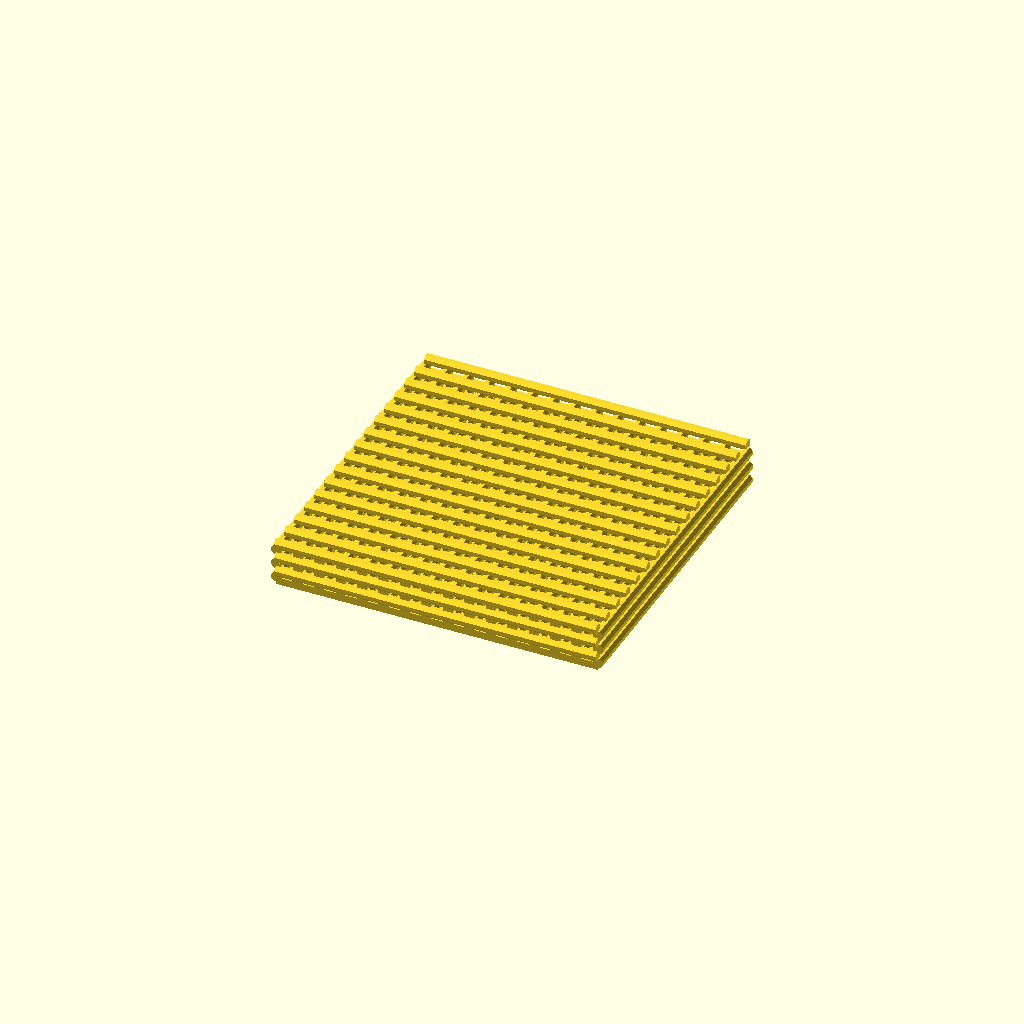
Cell 1 — every parameter at its default value.
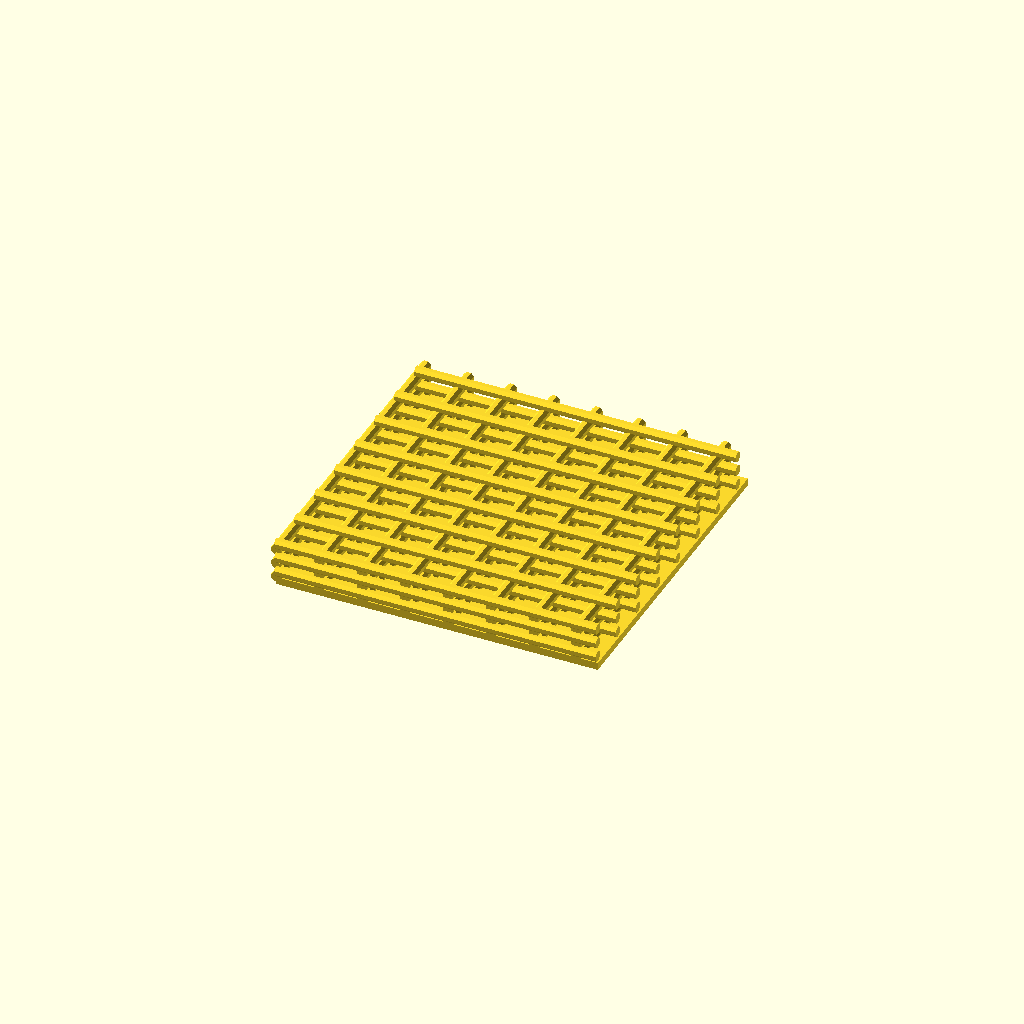
Cell 2: spacing = 4 (everything else at default).
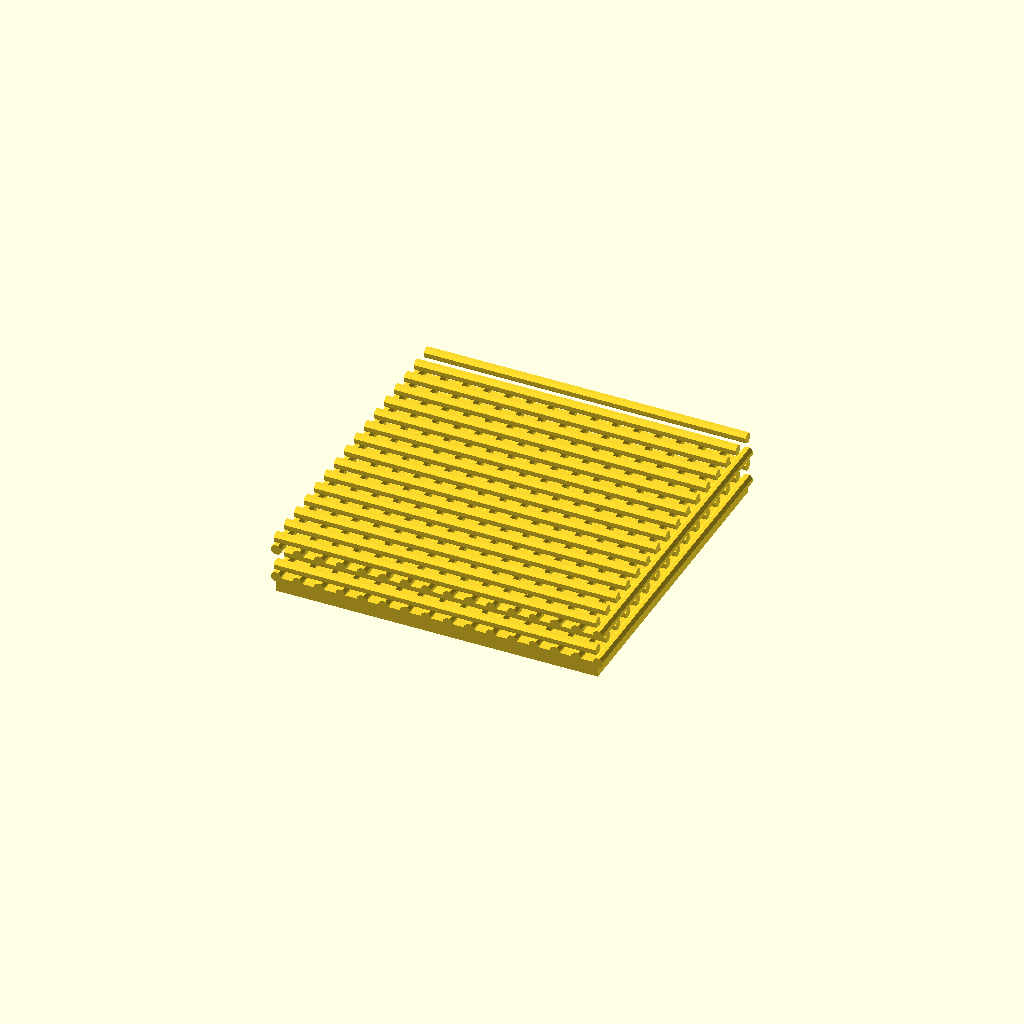
Cell 3: vspacing = 1.4 (everything else at default).
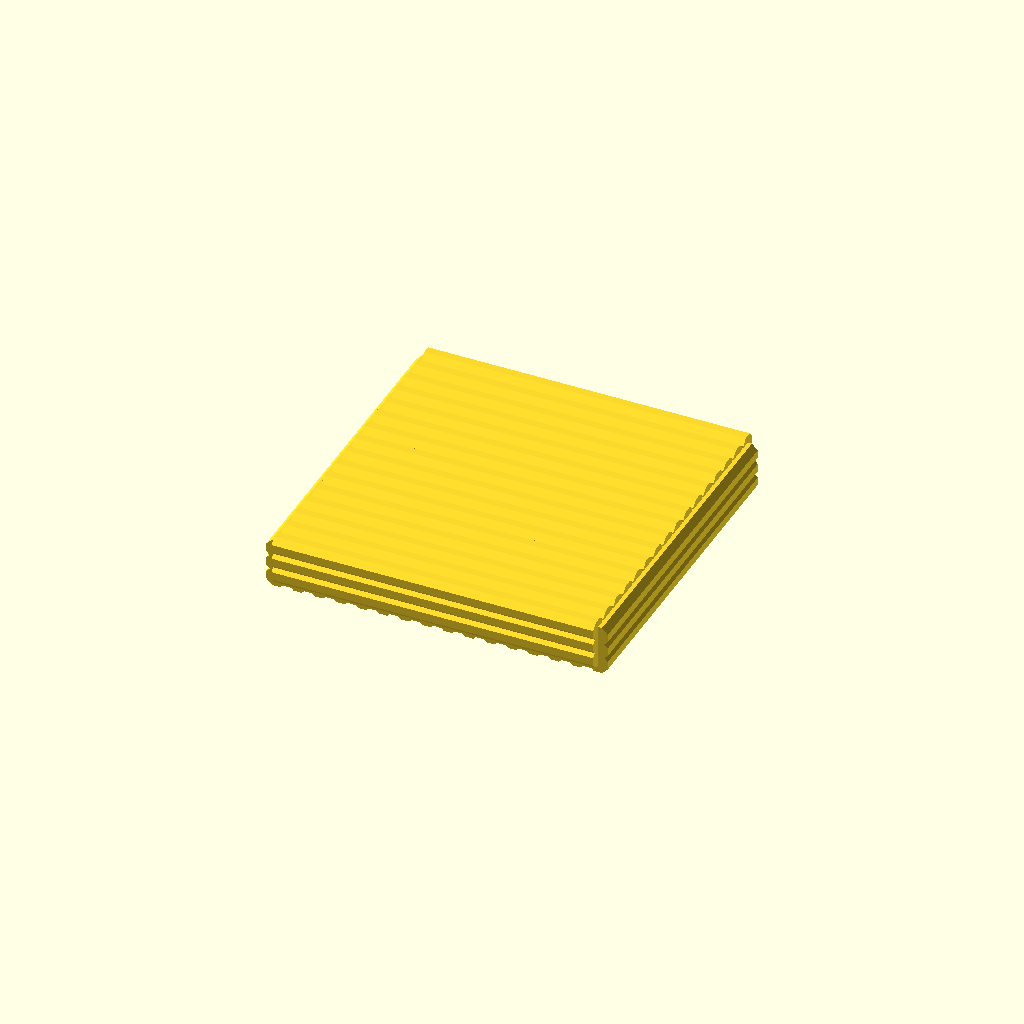
Cell 4 — d set to 2, the other parameters unchanged.
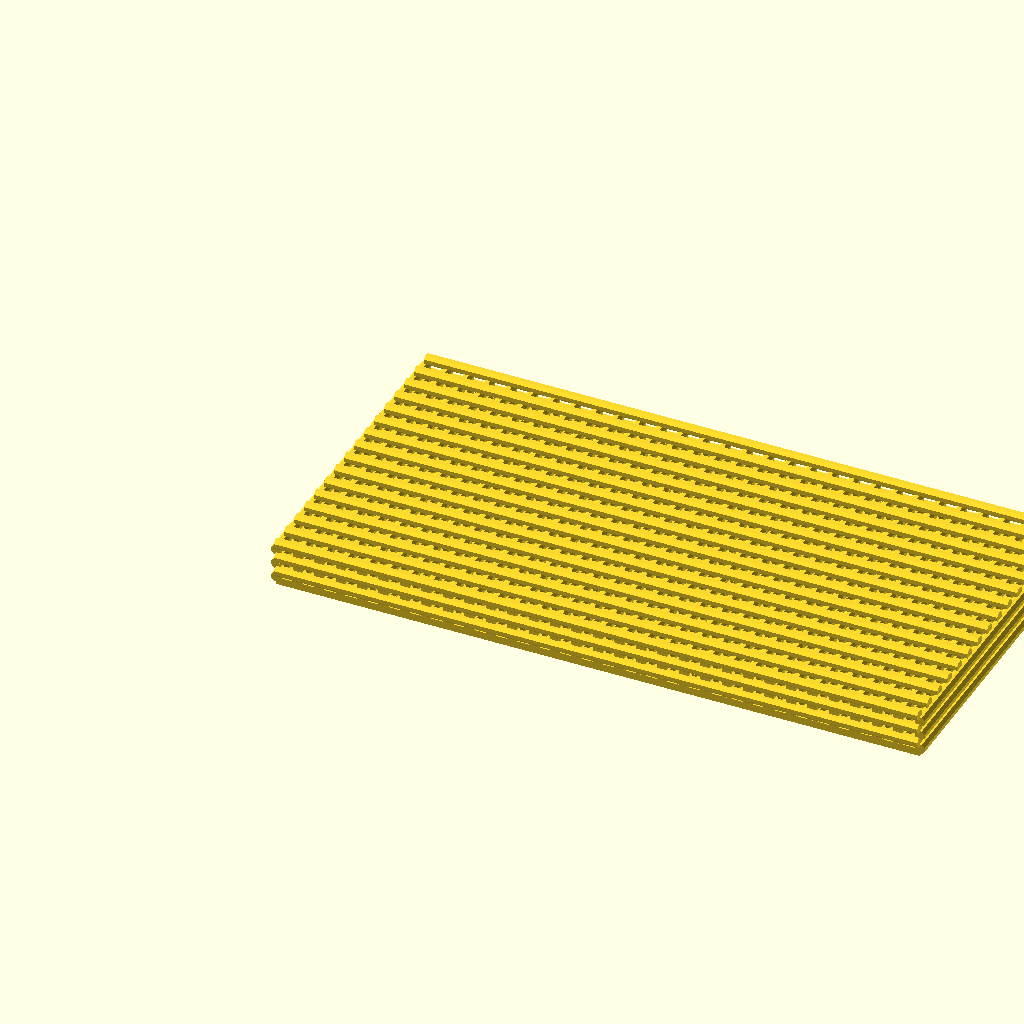
Cell 5 — width set to 60, the other parameters unchanged.
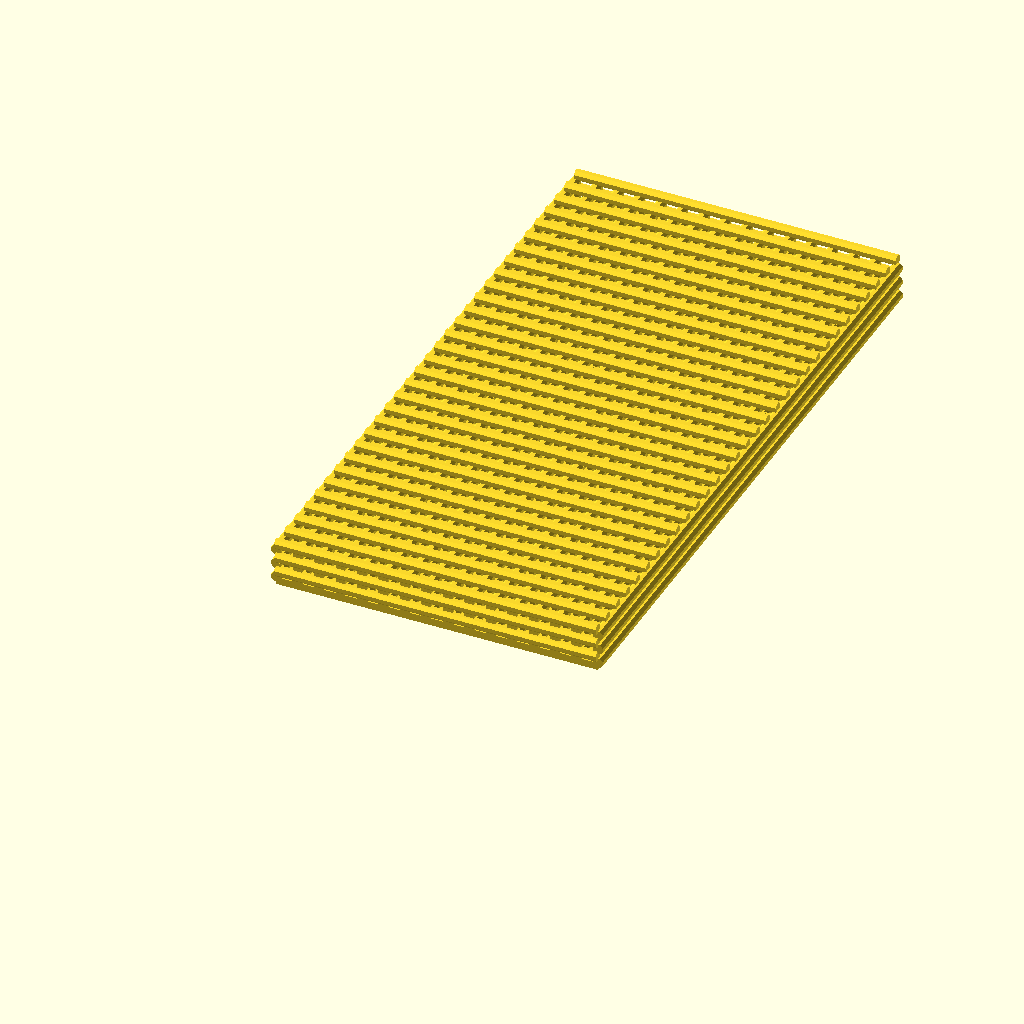
Cell 6 — depth set to 60, the other parameters unchanged.
All cells are drawn from one camera (rotation 55°, 0°, 25°, orthographic, colour scheme Cornfield), so only the parameter changes between them.
Source of the model, inputs/thingiverse/files/thing-518257/Customizable-Mesh/Mesh.scad:
// Spacing between bars
spacing = 2;
// Vertical spacing between layers
vspacing = .7;
// Diameter of bars
d = 1;
// Width of mesh area (x)
width = 30;
// Depth of mesh area (y)
depth = 30;
// Height of mesh area (z)
height = 4;

for (z=[0:vspacing*2:height]) {
for (x=[0:spacing:width]) 
	translate([x,0,z]) rotate([-90,0,0]) rotate([0,0,360/16]) cylinder(r=d/2, h=depth, $fn=8);
for (y=[0:spacing:depth]) 
	translate([0,y,vspacing+z]) rotate([0,90,0]) rotate([0,0,360/16]) cylinder(r=d/2, h=width, $fn=8);
}
translate([0,0,-vspacing])
	cube([width,depth,vspacing]);
Customizer parameters (derived from the source; name, type, default, range or options):
spacing: number, default 2
vspacing: number, default 0.7
d: number, default 1
width: number, default 30
depth: number, default 30
height: number, default 4
